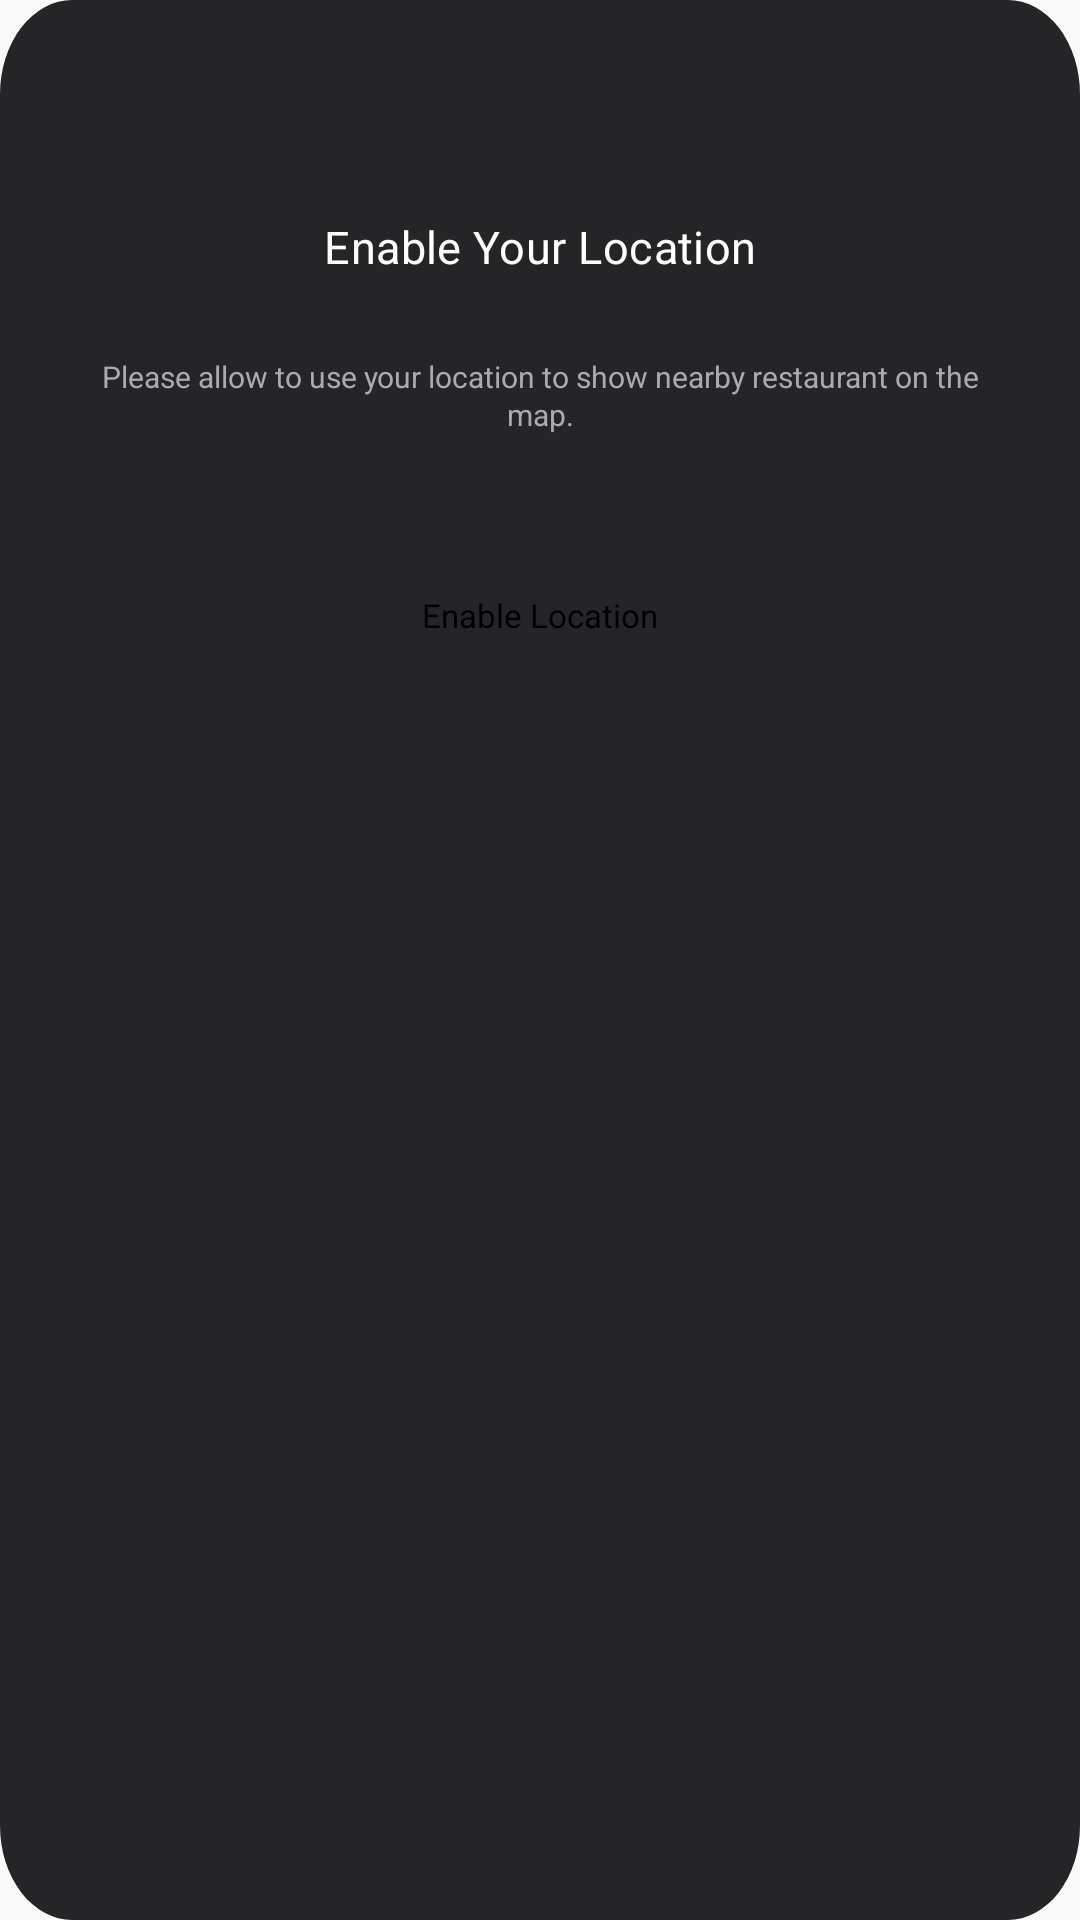

This screen was rendered from an Android layout file. Write that file and the resources it references.
<!-- AndroidManifest.xml: application theme AppTheme -->
<!-- res/layout/alert_location.xml -->
<?xml version="1.0" encoding="utf-8"?>
<androidx.constraintlayout.widget.ConstraintLayout xmlns:android="http://schemas.android.com/apk/res/android"
    xmlns:app="http://schemas.android.com/apk/res-auto"
    android:layout_width="match_parent"
    android:layout_height="wrap_content"
    android:layout_gravity="center"
    android:layout_margin="@dimen/_50sdp"
    android:background="@drawable/alert_bg"
    android:paddingStart="@dimen/_10sdp"
    android:paddingEnd="@dimen/_10sdp"
    android:paddingBottom="@dimen/_30sdp">

    <ImageView
        android:id="@+id/imag_location"
        android:layout_width="wrap_content"
        android:layout_height="wrap_content"
        android:layout_marginTop="@dimen/_34sdp"
        android:contentDescription="TODO"
        app:layout_constraintEnd_toEndOf="parent"
        app:layout_constraintStart_toStartOf="parent"
        app:layout_constraintTop_toTopOf="parent" />

    <TextView
        android:id="@+id/tv_enable_location"
        style="@style/alert_dialog_heading"
        android:layout_width="wrap_content"
        android:layout_height="wrap_content"
        android:layout_marginTop="@dimen/_26sdp"
        android:paddingLeft="@dimen/_15sdp"
        android:paddingRight="@dimen/_15sdp"
        android:text="@string/enable_location"
        app:layout_constraintEnd_toEndOf="parent"
        app:layout_constraintStart_toStartOf="parent"
        app:layout_constraintTop_toBottomOf="@id/imag_location" />

    <TextView
        android:id="@+id/tv_location_subheading"
        style="@style/alert_dialog_subheading"
        android:layout_width="wrap_content"
        android:layout_height="wrap_content"
        android:layout_marginTop="@dimen/_22sdp"
        android:paddingLeft="@dimen/_11sdp"
        android:paddingRight="@dimen/_11sdp"
        android:text="@string/enable_location_message"
        app:layout_constraintEnd_toEndOf="parent"
        app:layout_constraintStart_toStartOf="parent"
        app:layout_constraintTop_toBottomOf="@id/tv_enable_location" />

    <TextView
        android:id="@+id/tv_continue"
        style="@style/tv_continue_location"
        android:layout_width="wrap_content"
        android:layout_height="wrap_content"
        android:layout_marginStart="@dimen/_30sdp"
        android:layout_marginTop="@dimen/_34sdp"
        android:layout_marginEnd="@dimen/_30sdp"
        android:gravity="center"
        android:padding="@dimen/_10sdp"
        android:paddingStart="@dimen/_50sdp"
        android:paddingEnd="@dimen/_50sdp"
        android:text="@string/btn_enable_location"
        android:textAlignment="gravity"
        app:layout_constraintEnd_toEndOf="parent"
        app:layout_constraintStart_toStartOf="parent"
        app:layout_constraintTop_toBottomOf="@id/tv_location_subheading" />

</androidx.constraintlayout.widget.ConstraintLayout>
<!-- resources referenced by this layout -->
<resources>
  <dimen name="_10sdp">10.00dp</dimen>
  <dimen name="_11sdp">11.00dp</dimen>
  <dimen name="_15sdp">15.00dp</dimen>
  <dimen name="_22sdp">22.00dp</dimen>
  <dimen name="_26sdp">26.00dp</dimen>
  <dimen name="_30sdp">30.00dp</dimen>
  <dimen name="_34sdp">34.00dp</dimen>
  <dimen name="_50sdp">50.00dp</dimen>
  <!-- drawable alert_bg (drawable) -->
  <?xml version="1.0" encoding="UTF-8"?>
  <vector xmlns:android="http://schemas.android.com/apk/res/android" android:width="239dp" android:height="326dp" android:viewportWidth="239" android:viewportHeight="326">
    <path android:pathData="M16,0L223,0A16,16 0,0 1,239 16L239,309.999A16,16 0,0 1,223 325.999L16,325.999A16,16 0,0 1,0 309.999L0,16A16,16 0,0 1,16 0z" android:fillColor="#252427" />
  </vector>
  <string name="btn_enable_location">Enable Location</string>
  <string name="enable_location">Enable Your Location</string>
  <string name="enable_location_message">Please allow to use your location to show nearby restaurant on the map.</string>
  <style name="alert_dialog_heading" parent="Widget.AppCompat.TextView">
          <item name="android:textColor">@color/white</item>
          <item name="android:textSize">15dp</item>
          <item name="android:letterSpacing">0.01</item>
          <item name="fontFamily">font/roboto_bold</item>
          <item name="android:textAlignment">gravity</item>
          <item name="android:gravity">center</item>
      </style>
  <style name="alert_dialog_subheading" parent="Widget.AppCompat.TextView">
          <item name="android:textColor">@color/darkgray</item>
          <item name="android:textSize">10dp</item>
          <item name="android:lineSpacingExtra">1dp</item>
          <item name="fontFamily">font/roboto_regular</item>
          <item name="android:textAlignment">gravity</item>
          <item name="android:gravity">center</item>
      </style>
  <style name="tv_continue_location" parent="Widget.AppCompat.TextView">
          <item name="android:textColor">@color/black</item>
          <item name="android:textSize">11dp</item>
          <item name="fontFamily">font/roboto_bold</item>
      </style>
  <style name="AppTheme" parent="Theme.AppCompat.Light.DarkActionBar">
          
          <item name="windowActionBar">true</item>
          <item name="windowNoTitle">true</item>
          <item name="colorPrimaryDark">@color/colorPrimaryDark</item>
          <item name="colorPrimary">@color/colorPrimary</item>
          <item name="colorAccent">@color/white</item>
      </style>
  <color name="white">#FFFFFFFF</color>
  <color name="darkgray">#FFABABAB</color>
  <color name="black">#FE000000</color>
  <color name="colorPrimaryDark">#000000</color>
  <color name="colorPrimary">#000000</color>
</resources>
